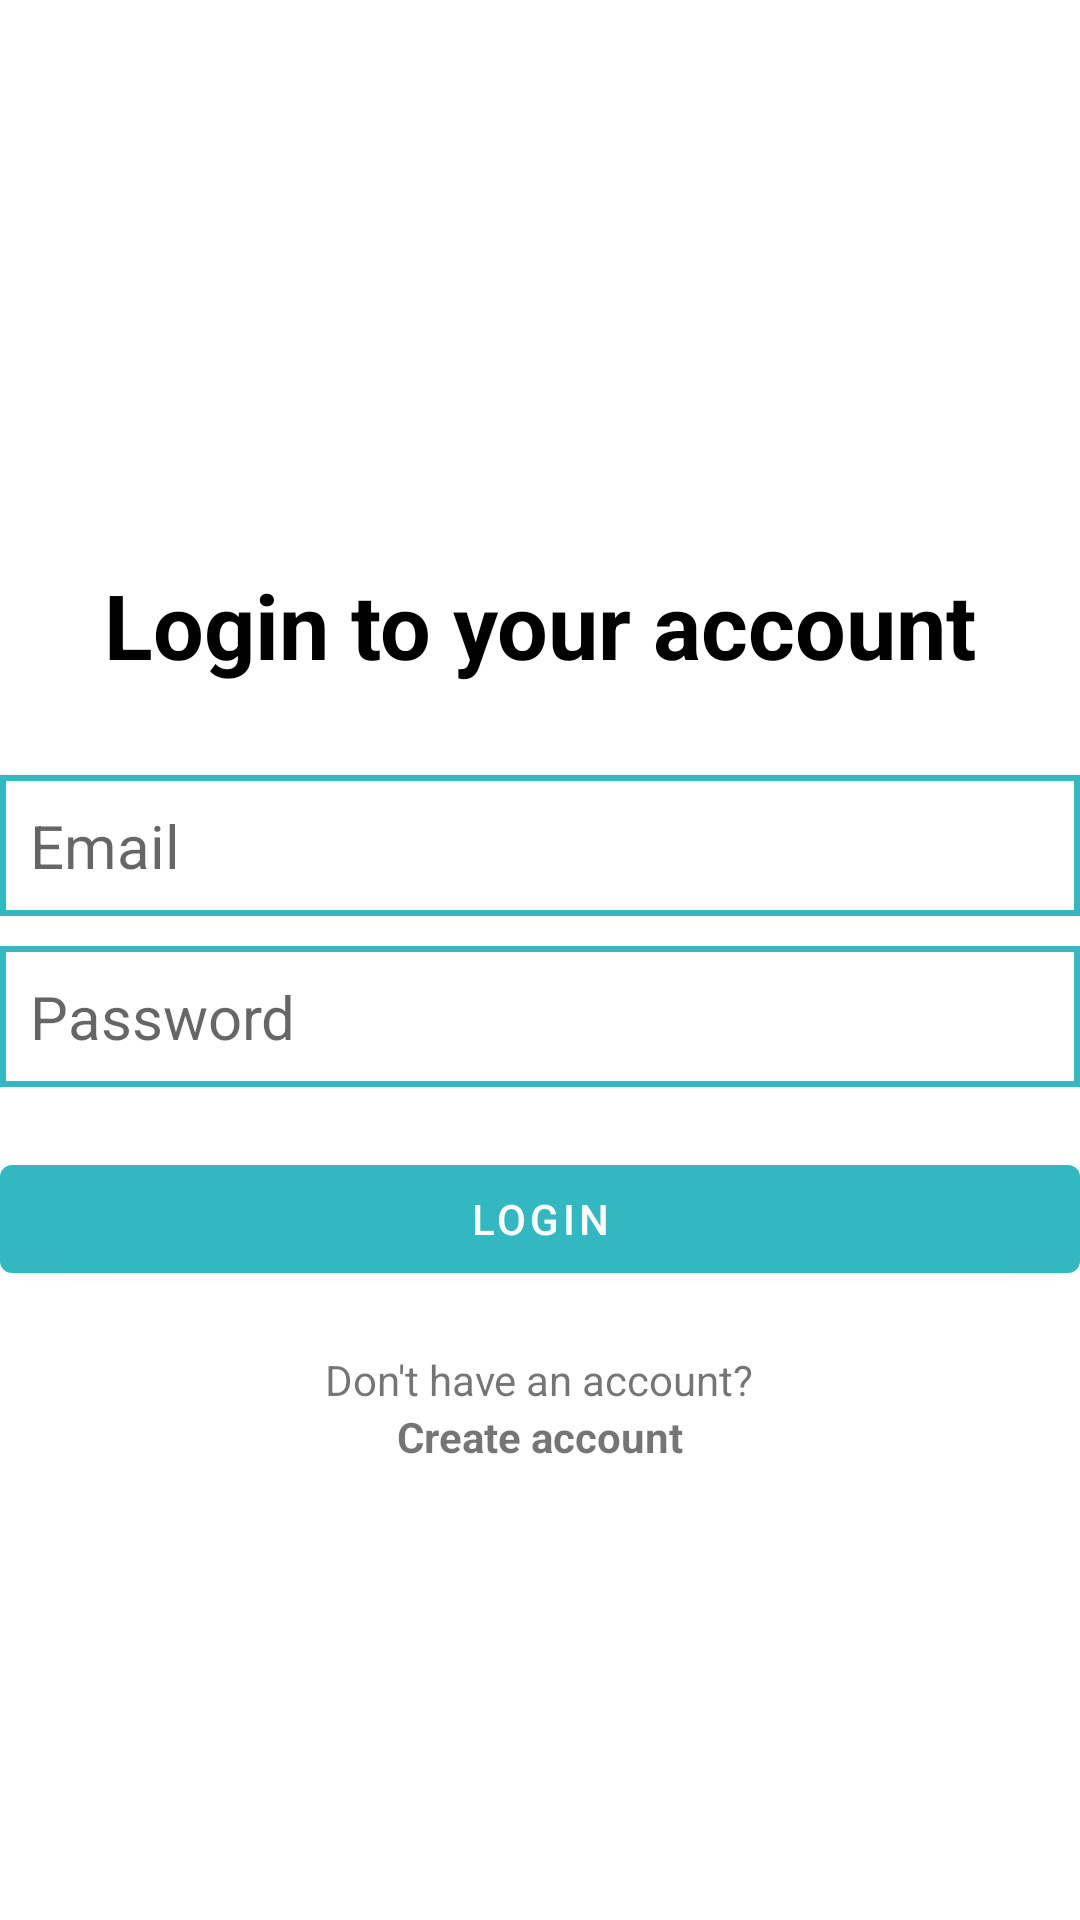

Here is an Android app screen rendered from its layout file. Give the layout XML and the strings, colors and styles it references.
<!-- AndroidManifest.xml: application theme Theme.FinalProject -->
<!-- res/layout/activity_login.xml -->
<?xml version="1.0" encoding="utf-8"?>
<RelativeLayout xmlns:android="http://schemas.android.com/apk/res/android"
    xmlns:app="http://schemas.android.com/apk/res-auto"
    xmlns:tools="http://schemas.android.com/tools"
    android:id="@+id/root"
    android:layout_width="match_parent"
    android:layout_height="match_parent"
    android:layout_marginVertical="30dp"
    android:layout_marginHorizontal="30dp"
    tools:context=".view.LoginActivity">

    <ImageView
        android:id="@+id/login_icon"
        android:layout_width="128dp"
        android:layout_height="128dp"
        android:layout_centerHorizontal="true"
        android:layout_marginVertical="30dp"
        app:srcCompat="@drawable/login_logo" />

    <LinearLayout
        android:id="@+id/hello_text"
        android:layout_width="match_parent"
        android:layout_height="wrap_content"
        android:layout_below="@+id/login_icon"
        android:orientation="vertical">

        <TextView
            android:layout_width="match_parent"
            android:layout_height="wrap_content"
            android:gravity="center"
            android:text="@string/login_to_your_account"
            android:textColor="@color/black"
            android:textSize="30sp"
            android:textStyle="bold" />

    </LinearLayout>

    <LinearLayout
        android:id="@+id/form"
        android:layout_width="match_parent"
        android:layout_height="wrap_content"
        android:layout_below="@id/hello_text"
        android:orientation="vertical"
        android:layout_marginVertical="20dp">

        <EditText
            android:id="@+id/email_edit_text"
            android:layout_width="match_parent"
            android:layout_height="wrap_content"
            android:hint="@string/prompt_email"
            android:inputType="textEmailAddress"
            android:textSize="20sp"
            android:background="@drawable/corner"
            android:padding="10dp"
            android:layout_marginTop="10dp"/>

        <EditText
            android:id="@+id/password_edit_text"
            android:layout_width="match_parent"
            android:layout_height="wrap_content"
            android:hint="@string/prompt_password"
            android:inputType="textPassword"
            android:textSize="20sp"
            android:background="@drawable/corner"
            android:padding="10dp"
            android:layout_marginTop="10dp"/>

        <com.google.android.material.button.MaterialButton
            android:id="@+id/login_btn"
            android:layout_width="match_parent"
            android:layout_height="match_parent"
            android:text="@string/login"
            android:layout_marginTop="20dp" />
    </LinearLayout>

    <LinearLayout
        android:layout_width="match_parent"
        android:layout_height="wrap_content"
        android:layout_below="@+id/form"
        android:orientation="vertical"
        android:gravity="center">

        <TextView
            android:layout_width="wrap_content"
            android:layout_height="wrap_content"
            android:text="@string/don_t_have_an_account" />

        <TextView
            android:id="@+id/register_text_view_btn"
            android:layout_width="wrap_content"
            android:layout_height="wrap_content"
            android:text="@string/create_account"
            android:onClick="returnToRegister"
            android:textStyle="bold"/>

    </LinearLayout>
</RelativeLayout>
<!-- resources referenced by this layout -->
<resources>
  <color name="black">#FF000000</color>
  <!-- drawable corner (drawable) -->
  <?xml version="1.0" encoding="utf-8"?>
  <shape xmlns:android="http://schemas.android.com/apk/res/android"
      android:shape="rectangle">
      <stroke android:width="2dp" android:color="@color/custom_blue" />
  </shape>
  <string name="create_account">Create account</string>
  <string name="don_t_have_an_account">Don\'t have an account?</string>
  <string name="login">Login</string>
  <string name="login_to_your_account">Login to your account</string>
  <string name="prompt_email">Email</string>
  <string name="prompt_password">Password</string>
  <style name="Theme.FinalProject" parent="Theme.MaterialComponents.DayNight.NoActionBar">
          <item name="android:forceDarkAllowed" tools:targetApi="q">false</item>
          
          <item name="colorPrimary">@color/custom_blue</item>
          <item name="colorPrimaryVariant">@color/custom_blue</item>
          <item name="colorOnPrimary">@color/white</item>
          
          <item name="colorSecondary">@color/teal_200</item>
          <item name="colorSecondaryVariant">@color/teal_700</item>
          <item name="colorOnSecondary">@color/black</item>
          
          <item name="android:statusBarColor">@color/custom_blue</item>
          
      </style>
  <color name="custom_blue">#33B8C1</color>
  <color name="white">#FFFFFFFF</color>
  <color name="teal_200">#FF03DAC5</color>
  <color name="teal_700">#FF018786</color>
</resources>
